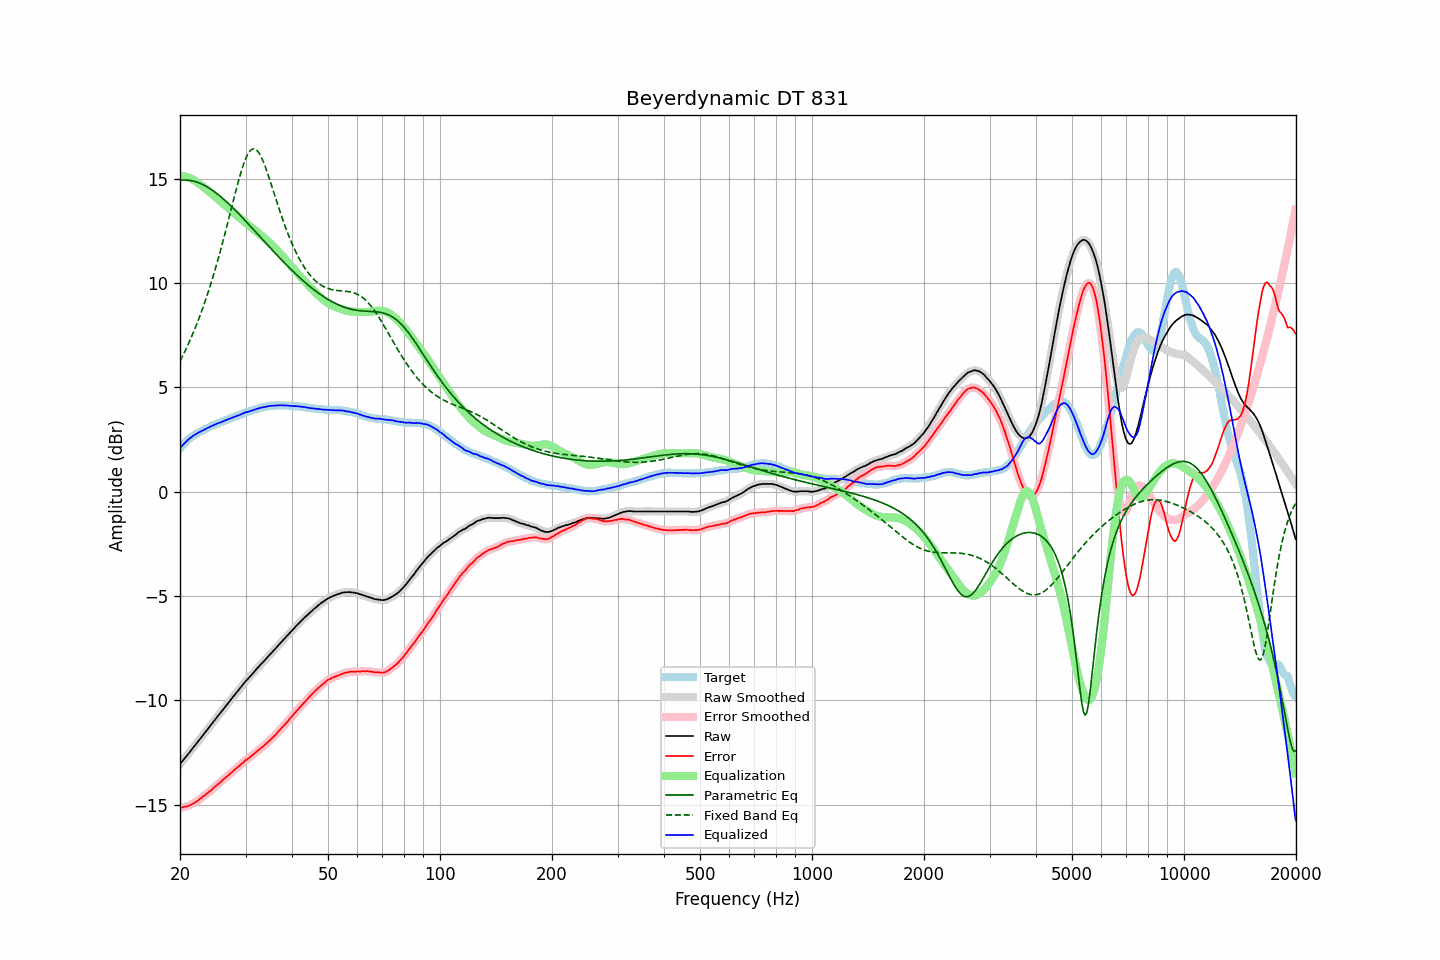

The data file committed next to this chart (first rows):
frequency, raw, error, smoothed, error_smoothed, equalization, parametric_eq, fixed_band_eq, equalized_raw, equalized_smoothed, target
20.00, -13.06, -15.14, -13.06, -15.14, 15.14, 14.92, 6.26, 2.08, 2.08, 2.08
20.20, -12.96, -15.13, -12.96, -15.13, 15.13, 14.93, 6.41, 2.17, 2.17, 2.17
20.40, -12.87, -15.12, -12.87, -15.12, 15.12, 14.93, 6.56, 2.25, 2.25, 2.25
20.61, -12.77, -15.09, -12.77, -15.11, 15.11, 14.93, 6.72, 2.34, 2.33, 2.32
20.81, -12.68, -15.09, -12.68, -15.09, 15.09, 14.93, 6.88, 2.41, 2.41, 2.41
21.02, -12.58, -15.07, -12.58, -15.07, 15.06, 14.93, 7.05, 2.48, 2.48, 2.49
21.23, -12.48, -15.03, -12.48, -15.04, 15.03, 14.92, 7.22, 2.55, 2.55, 2.55
21.44, -12.39, -15.00, -12.39, -15.00, 15.00, 14.90, 7.39, 2.61, 2.61, 2.61
21.66, -12.29, -14.95, -12.29, -14.96, 14.96, 14.89, 7.57, 2.67, 2.66, 2.66
21.87, -12.20, -14.91, -12.20, -14.91, 14.91, 14.87, 7.76, 2.71, 2.72, 2.71
22.09, -12.10, -14.86, -12.10, -14.86, 14.86, 14.85, 7.95, 2.76, 2.76, 2.76
22.31, -12.00, -14.81, -12.00, -14.81, 14.81, 14.82, 8.14, 2.81, 2.81, 2.81
22.54, -11.90, -14.75, -11.90, -14.75, 14.75, 14.79, 8.35, 2.85, 2.85, 2.85
22.76, -11.80, -14.69, -11.80, -14.69, 14.69, 14.76, 8.55, 2.89, 2.89, 2.89
22.99, -11.70, -14.62, -11.70, -14.63, 14.64, 14.72, 8.76, 2.94, 2.93, 2.92
23.22, -11.61, -14.57, -11.61, -14.57, 14.58, 14.68, 8.98, 2.97, 2.97, 2.96
23.45, -11.51, -14.51, -11.51, -14.51, 14.52, 14.64, 9.21, 3.01, 3.01, 3.00
23.69, -11.41, -14.45, -11.41, -14.46, 14.45, 14.60, 9.44, 3.04, 3.04, 3.04
23.92, -11.31, -14.39, -11.31, -14.40, 14.39, 14.55, 9.67, 3.08, 3.08, 3.08
24.16, -11.21, -14.34, -11.21, -14.34, 14.33, 14.50, 9.91, 3.12, 3.12, 3.13
24.40, -11.11, -14.27, -11.11, -14.27, 14.26, 14.45, 10.16, 3.16, 3.15, 3.16
24.65, -11.01, -14.19, -11.01, -14.20, 14.20, 14.40, 10.42, 3.19, 3.19, 3.18
24.89, -10.91, -14.12, -10.91, -14.12, 14.13, 14.34, 10.68, 3.22, 3.22, 3.21
25.14, -10.81, -14.06, -10.81, -14.06, 14.07, 14.28, 10.95, 3.26, 3.26, 3.25
25.39, -10.71, -13.99, -10.71, -14.00, 14.00, 14.22, 11.22, 3.29, 3.29, 3.28
25.65, -10.62, -13.94, -10.62, -13.93, 13.93, 14.16, 11.50, 3.31, 3.31, 3.32
25.91, -10.52, -13.86, -10.52, -13.87, 13.86, 14.09, 11.79, 3.34, 3.34, 3.34
26.16, -10.42, -13.79, -10.42, -13.80, 13.80, 14.02, 12.08, 3.38, 3.38, 3.37
26.43, -10.32, -13.73, -10.32, -13.73, 13.73, 13.96, 12.37, 3.41, 3.41, 3.41
26.69, -10.22, -13.66, -10.22, -13.67, 13.67, 13.89, 12.67, 3.45, 3.44, 3.44
26.96, -10.13, -13.60, -10.13, -13.60, 13.60, 13.81, 12.98, 3.47, 3.47, 3.47
27.23, -10.03, -13.53, -10.03, -13.53, 13.53, 13.74, 13.28, 3.50, 3.50, 3.50
27.50, -9.93, -13.46, -9.93, -13.46, 13.46, 13.67, 13.59, 3.53, 3.53, 3.53
27.77, -9.84, -13.39, -9.84, -13.40, 13.40, 13.59, 13.89, 3.56, 3.56, 3.55
28.05, -9.74, -13.33, -9.74, -13.33, 13.33, 13.51, 14.20, 3.59, 3.59, 3.59
28.33, -9.65, -13.26, -9.65, -13.26, 13.26, 13.44, 14.49, 3.61, 3.62, 3.61
28.62, -9.55, -13.19, -9.55, -13.20, 13.20, 13.36, 14.78, 3.64, 3.65, 3.64
28.90, -9.45, -13.13, -9.45, -13.13, 13.13, 13.28, 15.06, 3.68, 3.67, 3.68
29.19, -9.36, -13.06, -9.36, -13.07, 13.06, 13.20, 15.32, 3.70, 3.71, 3.70
29.48, -9.26, -13.01, -9.26, -13.00, 13.00, 13.12, 15.57, 3.74, 3.74, 3.75
29.78, -9.16, -12.92, -9.16, -12.93, 12.94, 13.04, 15.79, 3.78, 3.77, 3.76
30.08, -9.07, -12.86, -9.07, -12.87, 12.88, 12.95, 15.98, 3.80, 3.80, 3.79
30.38, -8.99, -12.81, -8.99, -12.81, 12.81, 12.87, 16.14, 3.82, 3.83, 3.82
30.68, -8.91, -12.76, -8.91, -12.76, 12.75, 12.79, 16.27, 3.84, 3.85, 3.85
30.99, -8.82, -12.69, -8.82, -12.70, 12.69, 12.70, 16.36, 3.87, 3.87, 3.87
31.30, -8.74, -12.63, -8.74, -12.64, 12.63, 12.62, 16.42, 3.89, 3.89, 3.89
31.61, -8.65, -12.57, -8.65, -12.57, 12.57, 12.54, 16.43, 3.92, 3.92, 3.92
31.93, -8.56, -12.50, -8.56, -12.50, 12.51, 12.45, 16.41, 3.95, 3.94, 3.94
32.24, -8.47, -12.43, -8.47, -12.44, 12.44, 12.37, 16.34, 3.98, 3.97, 3.96
32.57, -8.39, -12.38, -8.39, -12.38, 12.38, 12.28, 16.24, 3.99, 3.99, 3.99
32.89, -8.30, -12.31, -8.30, -12.32, 12.32, 12.20, 16.12, 4.02, 4.01, 4.01
33.22, -8.22, -12.25, -8.22, -12.25, 12.25, 12.11, 15.96, 4.03, 4.03, 4.03
33.55, -8.14, -12.19, -8.14, -12.19, 12.19, 12.03, 15.78, 4.05, 4.05, 4.05
33.89, -8.06, -12.12, -8.06, -12.12, 12.12, 11.94, 15.58, 4.06, 4.06, 4.06
34.23, -7.97, -12.05, -7.97, -12.05, 12.05, 11.86, 15.37, 4.08, 4.08, 4.08
34.57, -7.89, -11.98, -7.89, -11.98, 11.98, 11.78, 15.14, 4.09, 4.10, 4.09
34.92, -7.80, -11.90, -7.80, -11.91, 11.91, 11.69, 14.91, 4.11, 4.11, 4.10
35.27, -7.72, -11.84, -7.72, -11.83, 11.84, 11.61, 14.67, 4.11, 4.11, 4.12
35.62, -7.64, -11.75, -7.64, -11.76, 11.76, 11.53, 14.43, 4.12, 4.12, 4.11
35.97, -7.56, -11.68, -7.56, -11.68, 11.68, 11.45, 14.18, 4.12, 4.12, 4.12
... 635 more rows
